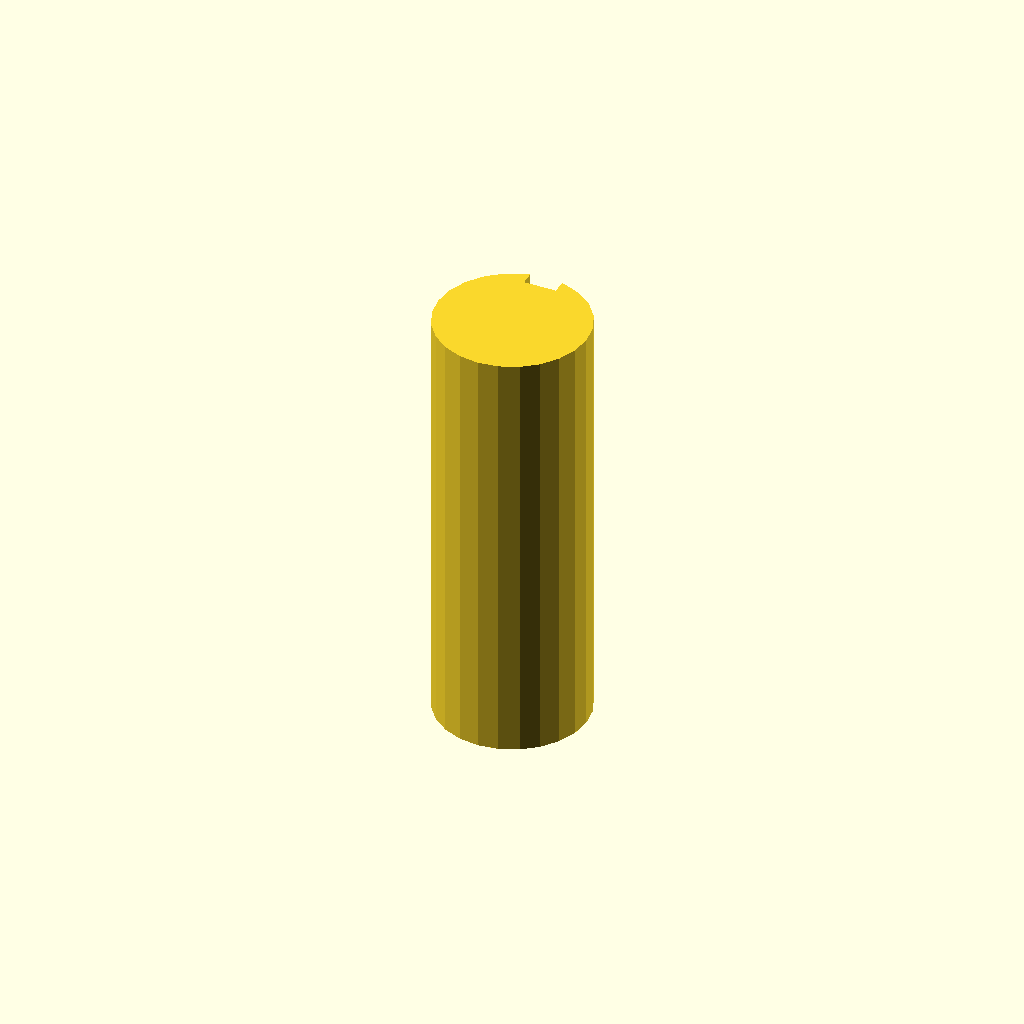
Cell 1: the model at its default parameters.
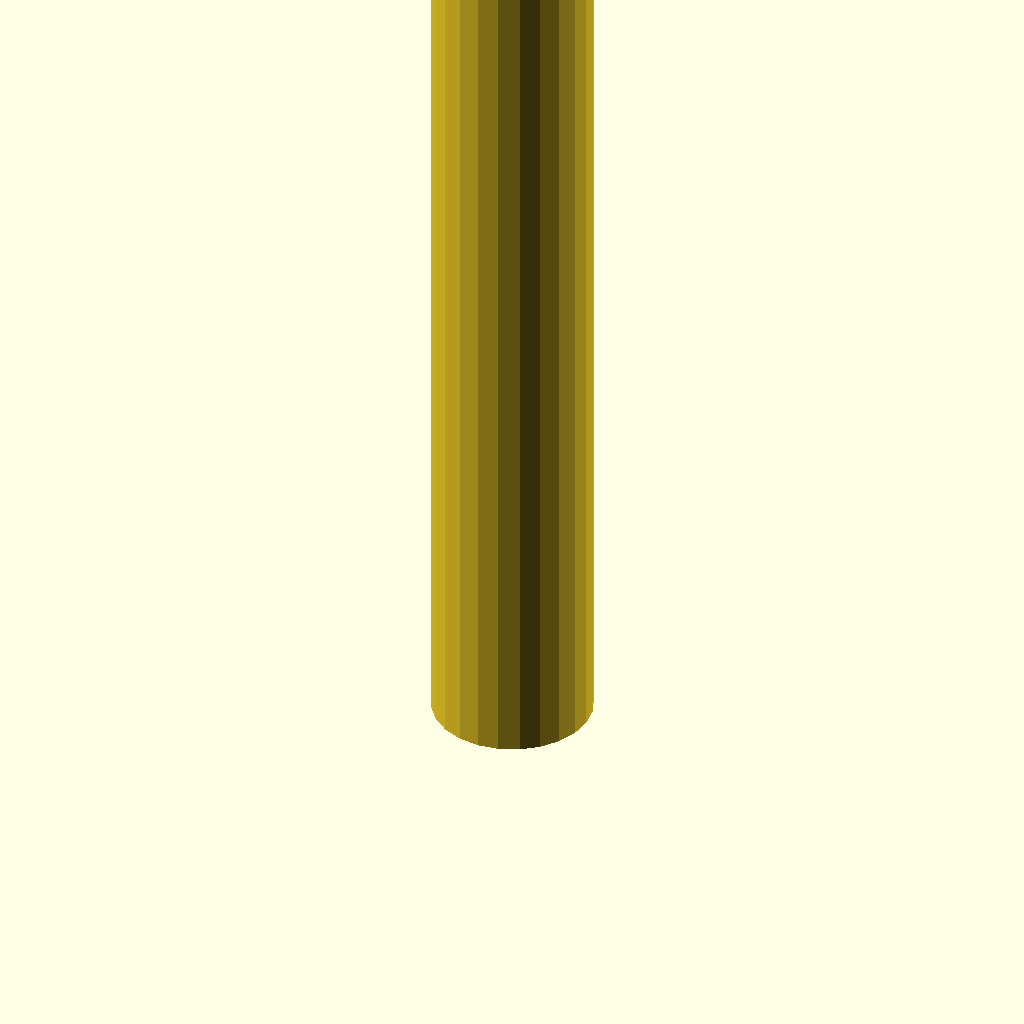
Cell 2: plate_t = 160 (everything else at default).
One fixed orthographic camera (rotation 55°, 0°, 25°; colour scheme Cornfield) for every cell.
OpenSCAD source file optional_data/data/sketch3/keyways/part_0097.scad:
$fn = 32;

// ----------------------------------------------------------------------
// Keyway shaft: d28 shaft, key 6 x 2.5 mm
// ----------------------------------------------------------------------

// --- parameters (mm) ---
shaft_r = 14;             // shaft radius
key_w = 6;                // keyway width
key_d = 2.5;              // keyway depth below the surface line
plate_t = 80;             // shaft length, Z (extrusion height)

shaft_d = 2 * shaft_r;  // shaft diameter
circle_step = 15;  // polygon sampling step, degrees

profile = [[10.377, 27.523], [7, 26.124], [4.101, 23.899], [1.876, 21], [0.477, 17.623], [0, 14], [0.477, 10.377], [1.876, 7], [4.101, 4.101], [7, 1.876], [10.377, 0.477], [14, 0], [17.623, 0.477], [21, 1.876], [23.899, 4.101], [26.124, 7], [27.523, 10.377], [28, 14], [27.523, 17.623], [26.124, 21], [23.899, 23.899], [21, 26.124], [17.623, 27.523], [17, 27.675], [17, 25.175], [11, 25.175], [11, 27.675]];  // primary outline, 27 points, counter clockwise

// --- the one profile operation ---
linear_extrude(height = plate_t) polygon(points = profile);
Parameter table extracted from the source (name, type, default, range or options):
shaft_r: number, default 14
key_w: number, default 6
key_d: number, default 2.5
plate_t: number, default 80
circle_step: number, default 15
